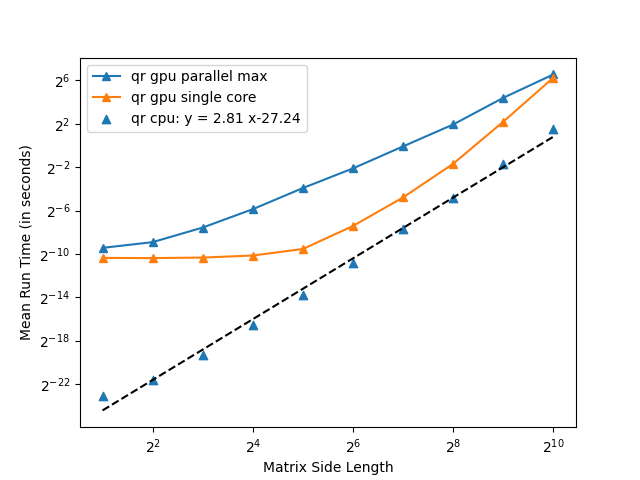

The file beside this chart, header and first rows:
Algorithm, ?Dimensions, ?Mean, ?Standard Deviation, ?Iterations
qr gpu parallel max, ?2, ?0.004867385, ?0.003479262, ?2
qr gpu parallel max, ?2, ?0.001317302, ?0.000113473, ?4
qr gpu parallel max, ?2, ?0.001207628, ?0.000045277, ?8
qr gpu parallel max, ?2, ?0.001183988, ?0.000082810, ?16
qr gpu parallel max, ?2, ?0.001302756, ?0.000149427, ?32
qr gpu parallel max, ?2, ?0.001456894, ?0.000213780, ?64
qr gpu parallel max, ?2, ?0.001494831, ?0.000289842, ?128
qr gpu parallel max, ?2, ?0.001263506, ?0.000173083, ?256
qr gpu parallel max, ?2, ?0.001436040, ?0.000296925, ?512
Algorithm, ?Dimensions, ?Mean, ?Standard Deviation, ?Iterations
qr gpu parallel max, ?4, ?0.004938240, ?0.002930280, ?2
qr gpu parallel max, ?4, ?0.002046694, ?0.000054027, ?4
qr gpu parallel max, ?4, ?0.001986989, ?0.000058943, ?8
qr gpu parallel max, ?4, ?0.002062751, ?0.000073519, ?16
qr gpu parallel max, ?4, ?0.002149881, ?0.000256890, ?32
qr gpu parallel max, ?4, ?0.002127971, ?0.000219695, ?64
qr gpu parallel max, ?4, ?0.002076161, ?0.000120903, ?128
qr gpu parallel max, ?4, ?0.002072076, ?0.000122113, ?256
Algorithm, ?Dimensions, ?Mean, ?Standard Deviation, ?Iterations
qr gpu parallel max, ?8, ?0.008400331, ?0.003055559, ?2
qr gpu parallel max, ?8, ?0.005127618, ?0.000051297, ?4
qr gpu parallel max, ?8, ?0.005480237, ?0.000142110, ?8
qr gpu parallel max, ?8, ?0.005163923, ?0.000169818, ?16
qr gpu parallel max, ?8, ?0.005247329, ?0.000296828, ?32
qr gpu parallel max, ?8, ?0.005160560, ?0.000213176, ?64
qr gpu parallel max, ?8, ?0.005268858, ?0.000480128, ?128
Algorithm, ?Dimensions, ?Mean, ?Standard Deviation, ?Iterations
qr gpu parallel max, ?16, ?0.019356590, ?0.003027927, ?2
qr gpu parallel max, ?16, ?0.017174557, ?0.000157615, ?4
qr gpu parallel max, ?16, ?0.016359769, ?0.000253356, ?8
qr gpu parallel max, ?16, ?0.016669167, ?0.000650894, ?16
qr gpu parallel max, ?16, ?0.017078314, ?0.001223925, ?32
Algorithm, ?Dimensions, ?Mean, ?Standard Deviation, ?Iterations
qr gpu parallel max, ?32, ?0.062497758, ?0.002325818, ?2
qr gpu parallel max, ?32, ?0.060329846, ?0.000840260, ?4
qr gpu parallel max, ?32, ?0.065932971, ?0.007769436, ?8
Algorithm, ?Dimensions, ?Mean, ?Standard Deviation, ?Iterations
qr gpu parallel max, ?64, ?0.242539414, ?0.002811169, ?2
qr gpu parallel max, ?64, ?0.231771495, ?0.001683963, ?4
Algorithm, ?Dimensions, ?Mean, ?Standard Deviation, ?Iterations
qr gpu parallel max, ?128, ?0.945625566, ?0.018189455, ?2
Algorithm, ?Dimensions, ?Mean, ?Standard Deviation, ?Iterations
qr gpu parallel max, ?256, ?3.841416989, ?0.161547000, ?2
Algorithm, ?Dimensions, ?Mean, ?Standard Deviation, ?Iterations
qr gpu parallel max, ?512, ?21.119004245, ?2.168063490, ?2
Algorithm, ?Dimensions, ?Mean, ?Standard Deviation, ?Iterations
qr gpu parallel max, ?1024, ?94.162212238, ?2.480079835, ?2
